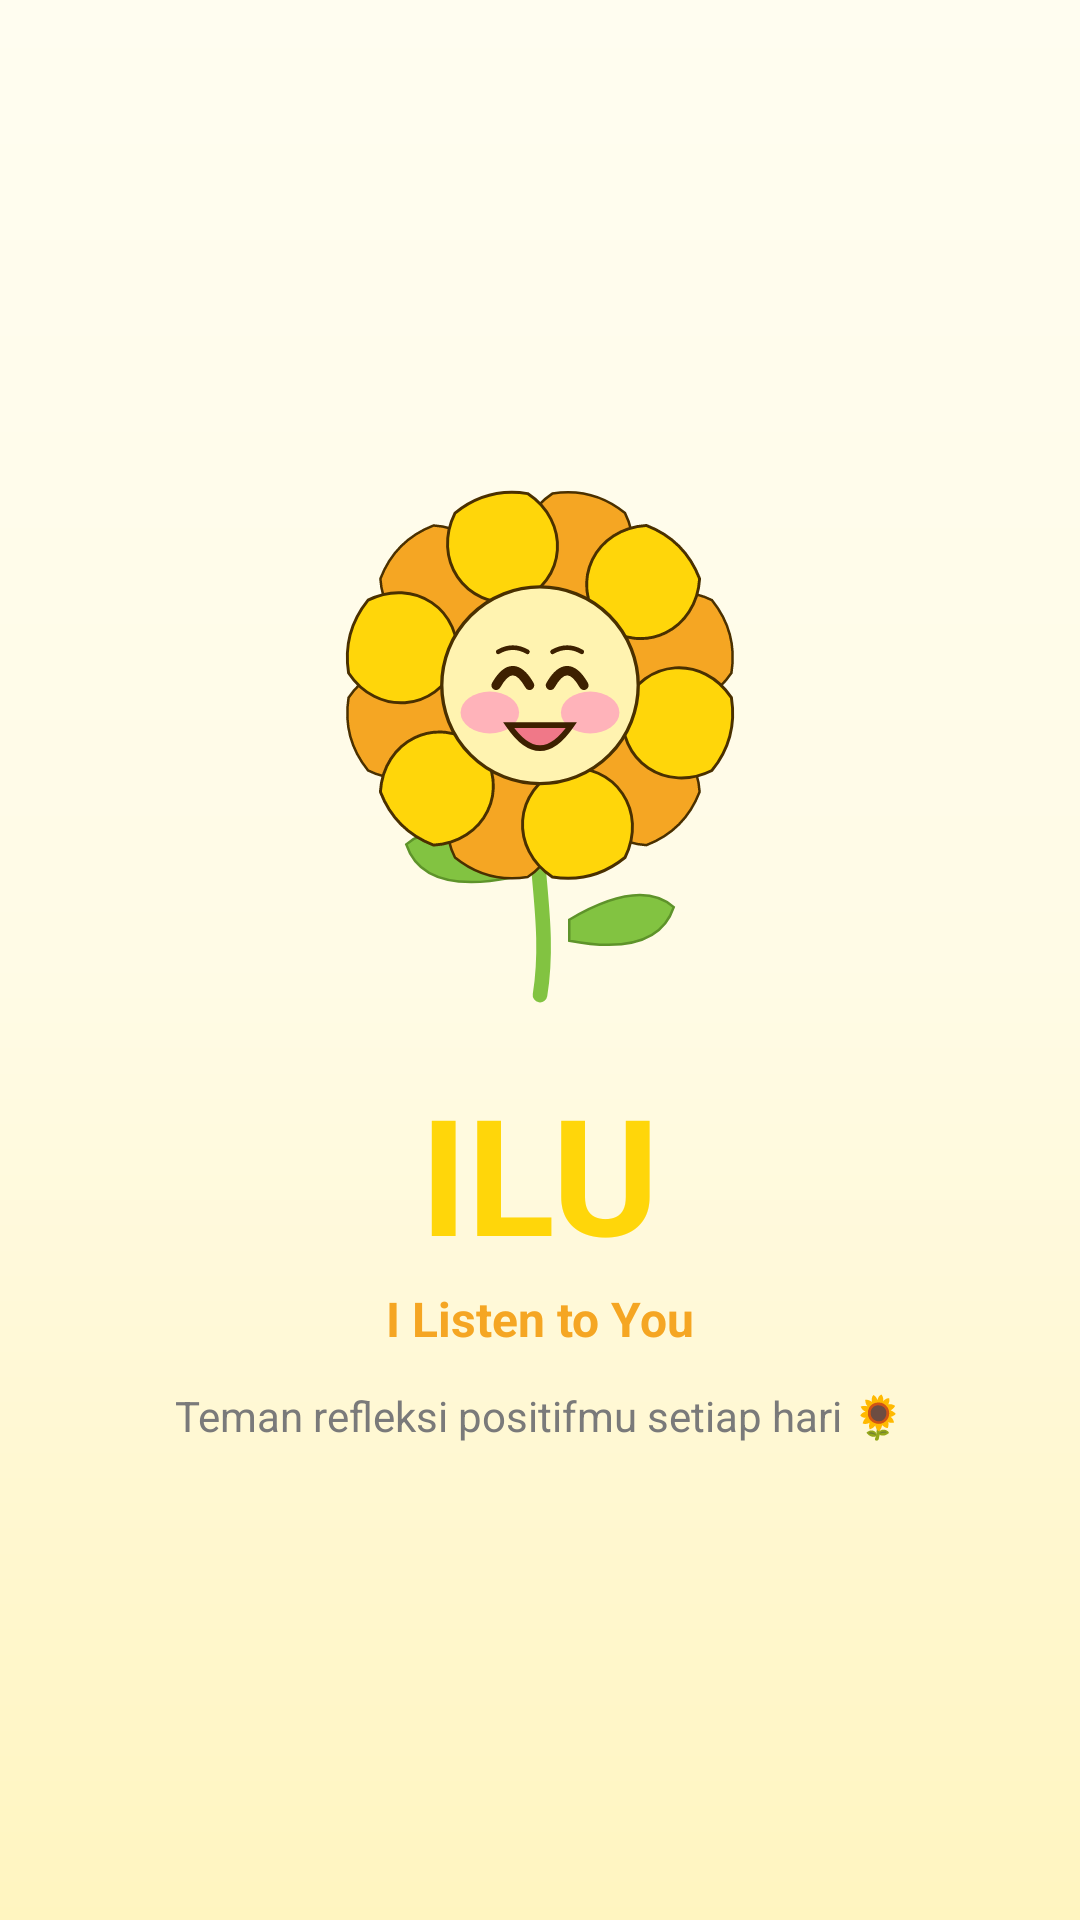

Produce the Android XML layout that renders to this screen, including the resource entries it uses.
<!-- AndroidManifest.xml: application theme Theme.ILU -->
<!-- res/layout/activity_splash.xml -->
<?xml version="1.0" encoding="utf-8"?>
<LinearLayout xmlns:android="http://schemas.android.com/apk/res/android"
    android:layout_width="match_parent"
    android:layout_height="match_parent"
    android:background="@drawable/bg_splash_gradient"
    android:gravity="center"
    android:orientation="vertical"
    android:padding="24dp">

    <ImageView
        android:id="@+id/ivMascot"
        android:layout_width="140dp"
        android:layout_height="180dp"
        android:contentDescription="ILU Mascot"
        android:src="@drawable/mascot_happy_stem" />

    <TextView
        android:layout_width="wrap_content"
        android:layout_height="wrap_content"
        android:layout_marginTop="16dp"
        android:text="ILU"
        android:textColor="#FFD60A"
        android:textSize="54sp"
        android:textStyle="bold" />

    <TextView
        android:layout_width="wrap_content"
        android:layout_height="wrap_content"
        android:layout_marginTop="2dp"
        android:text="I Listen to You"
        android:textColor="#F5A623"
        android:textSize="16sp"
        android:textStyle="bold" />

    <TextView
        android:layout_width="wrap_content"
        android:layout_height="wrap_content"
        android:layout_marginTop="12dp"
        android:gravity="center"
        android:text="Teman refleksi positifmu setiap hari 🌻"
        android:textColor="#7A7A7A"
        android:textSize="14sp" />

</LinearLayout>
<!-- resources referenced by this layout -->
<resources>
  <!-- drawable bg_splash_gradient (drawable) -->
  <?xml version="1.0" encoding="utf-8"?>
  <shape xmlns:android="http://schemas.android.com/apk/res/android"
      android:shape="rectangle">
      <gradient
          android:angle="270"
          android:startColor="#FFFDF0"
          android:centerColor="#FFFBE6"
          android:endColor="#FFF5C0"
          android:type="linear" />
  </shape>
  <!-- drawable mascot_happy_stem: vector/xml drawable (drawable, 5473 chars, omitted) -->
  <style name="Theme.ILU" parent="Base.Theme.ILU" />
  <style name="Base.Theme.ILU" parent="Theme.Material3.DayNight.NoActionBar">
          <item name="colorPrimary">@color/primary</item>
          <item name="colorAccent">@color/accent</item>
          <item name="android:windowBackground">@color/white</item>
      </style>
  <color name="primary">#FFD60A</color>
  <color name="accent">#F5A623</color>
  <color name="white">#FFFFFFFF</color>
</resources>
